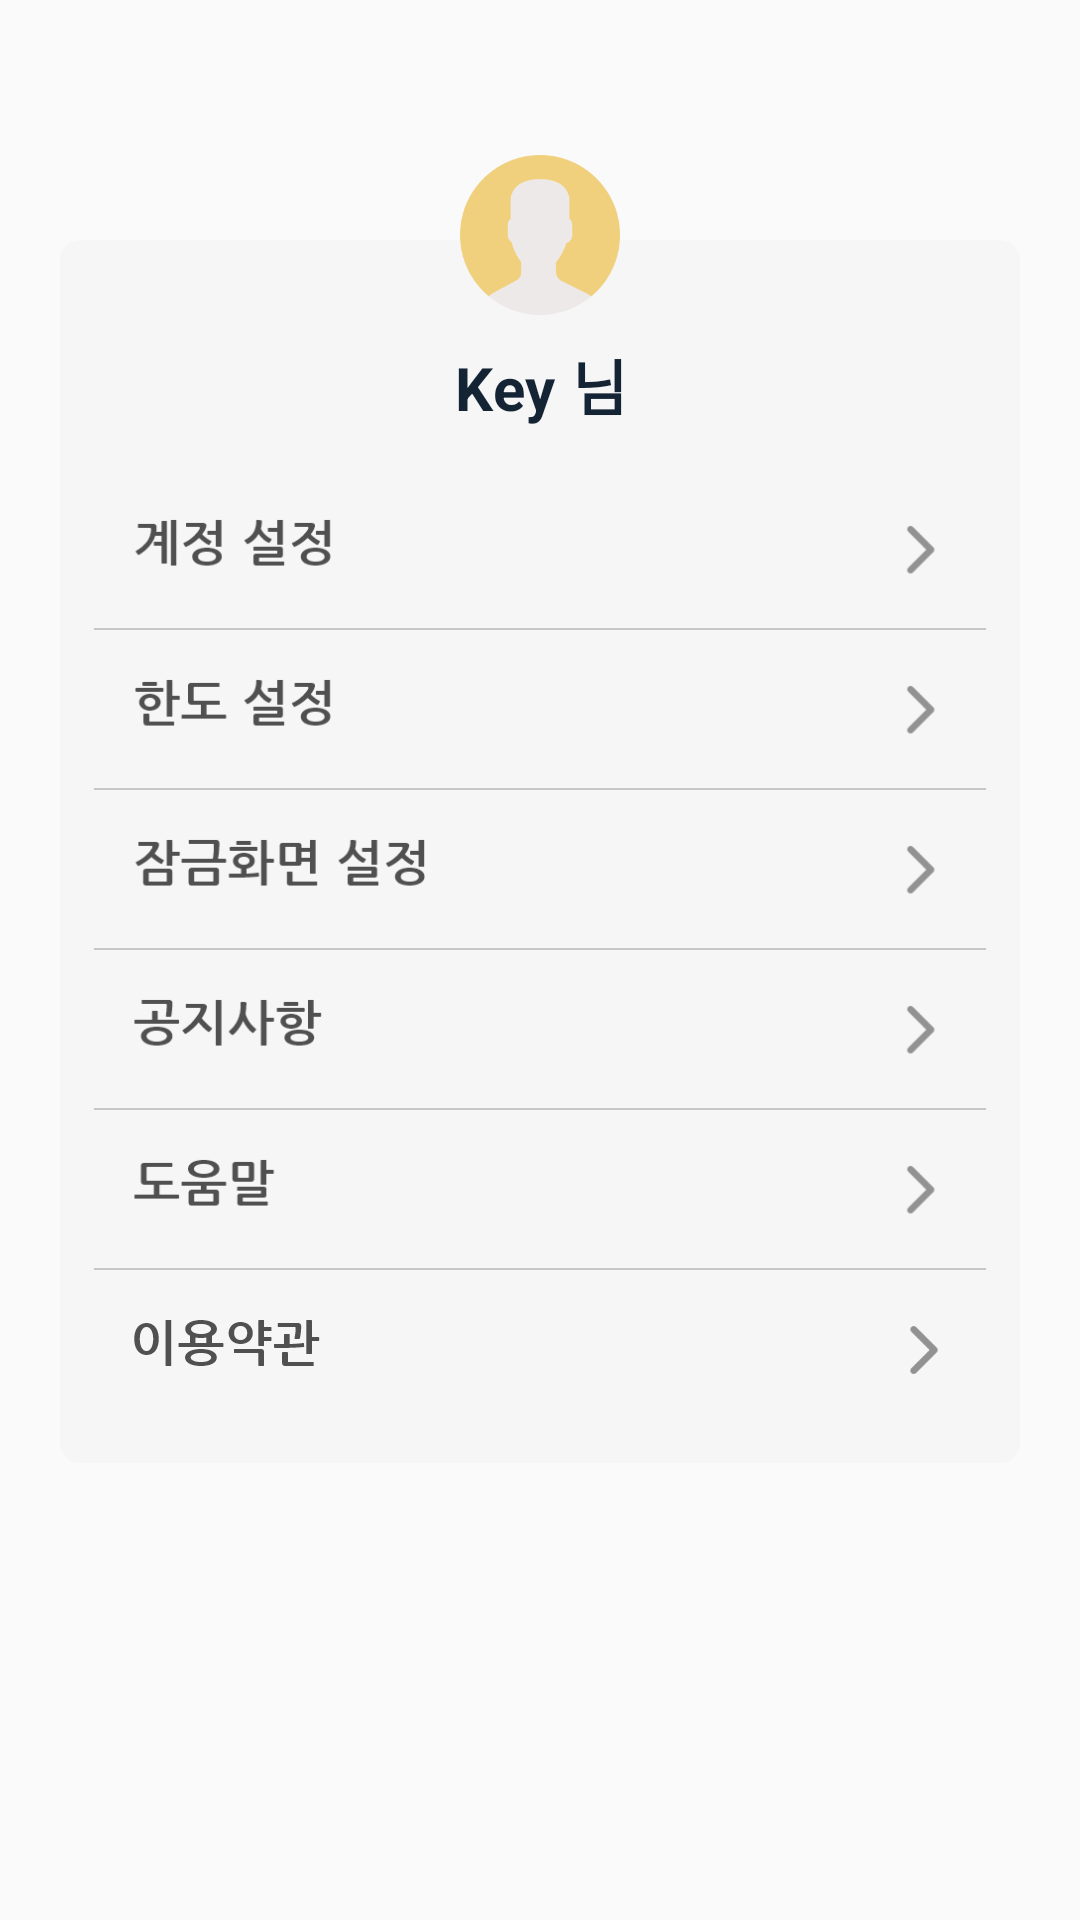

This screen was rendered from an Android layout file. Write that file and the resources it references.
<!-- AndroidManifest.xml: application theme AppTheme -->
<!-- res/layout/activity_app_settings_main.xml -->
<?xml version="1.0" encoding="utf-8"?>
<LinearLayout xmlns:android="http://schemas.android.com/apk/res/android"
    xmlns:app="http://schemas.android.com/apk/res-auto"
    xmlns:tools="http://schemas.android.com/tools"
    android:layout_width="match_parent"
    android:layout_height="match_parent"
    android:gravity="center"
    tools:context=".activity.AppSettingsMainActivity">
<LinearLayout
    android:layout_marginTop="51.7dp"
    android:orientation="vertical"
    android:layout_gravity="top"
    android:background="@drawable/app_settings_box_gray"
    android:layout_width="320dp"
    android:layout_height="436dp">

    <TextView
        android:layout_width="wrap_content"
        android:layout_height="wrap_content"
        android:layout_gravity="center"
        android:layout_marginTop="62dp"
        android:gravity="center_horizontal"
        android:letterSpacing="0.01"
        android:lineSpacingExtra="3sp"
        android:text="Key 님"
        android:textColor="#142434"
        android:textSize="20sp"
        android:textStyle="bold" />
    <ImageView
        android:id="@+id/btn_setting_moveto_account"
        android:layout_marginTop="28dp"
        android:layout_gravity="center"
        android:layout_width="300dp"
        android:layout_height="39dp"
        android:src="@drawable/app_settings_account"/>
    <ImageView
        android:id="@+id/btn_movetio_setting_limit_Setting"
        android:layout_marginTop="14.3dp"
        android:layout_gravity="center"
        android:layout_width="300dp"
        android:layout_height="39dp"
        android:src="@drawable/app_settings_limit"/>
    <ImageView
        android:id="@+id/btn_setting_moveto_setting_lockscreen"
        android:layout_marginTop="14.3dp"
        android:layout_gravity="center"
        android:layout_width="300dp"
        android:layout_height="39dp"
        android:src="@drawable/app_settings_lockscreen"/>
    <ImageView
        android:id="@+id/btn_setting_moveto_notice"
        android:layout_marginTop="14.3dp"
        android:layout_gravity="center"
        android:layout_width="300dp"
        android:layout_height="39dp"
        android:src="@drawable/app_settings_notice"/>
    <ImageView
        android:id="@+id/btn_setting_moveto_help"
        android:layout_marginTop="14.3dp"
        android:layout_gravity="center"
        android:layout_width="300dp"
        android:layout_height="39dp"
        android:src="@drawable/app_settings_help"/>
    <ImageView
        android:id="@+id/btn_setting_moveto_service"
        android:layout_marginTop="14.3dp"
        android:layout_gravity="center"
        android:layout_width="300dp"
        android:layout_height="39dp"
        android:src="@drawable/app_settings_service"/>
</LinearLayout>

</LinearLayout>
<!-- resources referenced by this layout -->
<resources>
  <!-- drawable app_settings_account: png bitmap (drawable, 5087 bytes) -->
  <!-- drawable app_settings_box_gray: png bitmap (drawable, 8220 bytes) -->
  <!-- drawable app_settings_help: png bitmap (drawable, 3081 bytes) -->
  <!-- drawable app_settings_limit: png bitmap (drawable, 4365 bytes) -->
  <!-- drawable app_settings_lockscreen: png bitmap (drawable, 5407 bytes) -->
  <!-- drawable app_settings_notice: png bitmap (drawable, 4497 bytes) -->
  <!-- drawable app_settings_service: png bitmap (drawable, 4419 bytes) -->
  <style name="AppTheme" parent="Theme.AppCompat.Light.DarkActionBar">
          
          <item name="colorPrimary">@color/colorPrimary</item>
          <item name="colorPrimaryDark">@color/colorPrimaryDark</item>
          <item name="colorAccent">@color/colorAccent</item>
          <item name="windowNoTitle">true</item>
      </style>
  <color name="colorPrimary">#fedc82</color>
  <color name="colorPrimaryDark">#ffb120</color>
  <color name="colorAccent">#ffb120</color>
</resources>
